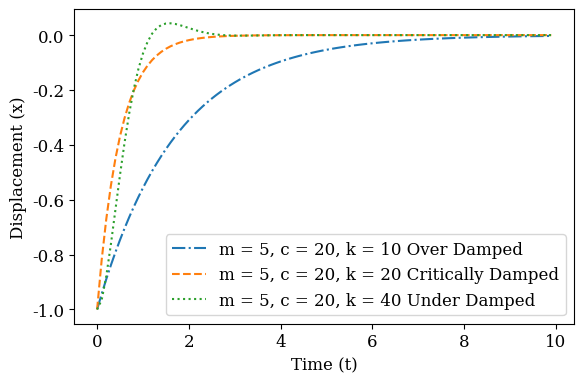
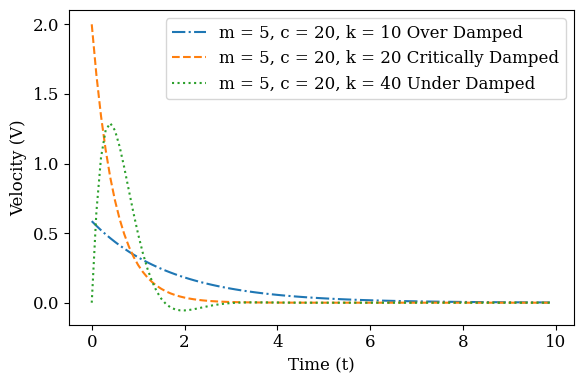

Generate these figures, in order, with matplotlib:
import matplotlib.pyplot as plt
from matplotlib import rcParams
import numpy as np
"""
[redacted]
Mastery Level: 10
"""
def x1(t):
    return -np.exp((-2+np.sqrt(2))*t)

def x2(t):
    return -np.exp(-2*t)

def x3(t):
    return -np.exp(-2*t)*(np.cos(2*t)+np.sin(2*t))

def v1(t):
    return -(-2+np.sqrt(2))*np.exp((-2+np.sqrt(2))*t)

def v2(t):
    return 2*np.exp(-2*t)

def v3(t):
    return 4*np.exp(-2*t)*np.sin(2*t)

def display(f, lineType, label='', done = False, xLabel=None, yLabel=None, plotLabel=None):
    """ Displays the function parameter f"""
    t = np.arange(0, 10, 0.1)
    plt.plot(t, f(t), lineType, label=label)
    if (done):
        plt.xlabel(xLabel)
        plt.ylabel(yLabel)
        plt.legend(loc='best')
        plt.tight_layout()
        # plt.show()
        plt.savefig('{0}.pdf'.format(plotLabel))

def main():
    """ Calls the display function for each equation of the ODE"""
    # plt.figure must be outside of display to keep them on same plot
    plt.figure(figsize=(6, 4))
    plt.rc('font', family='serif', size=12)

    # Function x1(t) for  k = 10 N/m
    display(x1, '-.', label=r'm = 5, c = 20, k = 10 Over Damped')

    # Function x2(t) for  k = 20 N/m
    display(x2, '--', label=r'm = 5, c = 20, k = 20 Critically Damped')

    # Function x3(t) for  k = 40 N/m, done says to plot all previous if true
    display(x3, ':', label=r'm = 5, c = 20, k = 40 Under Damped',
            done=True,
            xLabel=r'Time (t)',
            yLabel=r'Displacement (x)',
            plotLabel='Displacement')

    plt.figure(figsize=(6, 4))

    # Function v1(t) for k = 10 N/m
    display(v1, '-.', r'm = 5, c = 20, k = 10 Over Damped')

    # Function v2(t) for  k = 20 N/m
    display(v2, '--', r'm = 5, c = 20, k = 20 Critically Damped')

    # Function v3(t) for  k = 40 N/m, done says to plot all previous if true
    display(v3, ':', r'm = 5, c = 20, k = 40 Under Damped', 
            done=True,
            xLabel=r'Time (t)',
            yLabel=r'Velocity (V)',
            plotLabel='Velocity')


main()